Dataset: TrainAI (GitHub, phuochoa6724-lgtm/Driver-Drowsiness). Classes: down, front, left, right.

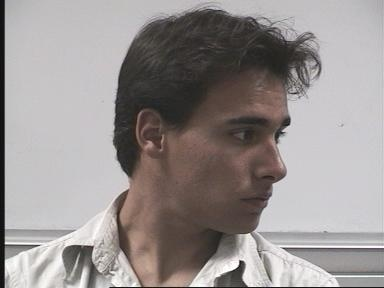
Label: right

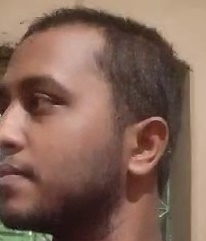
Label: left

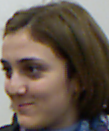
Label: left

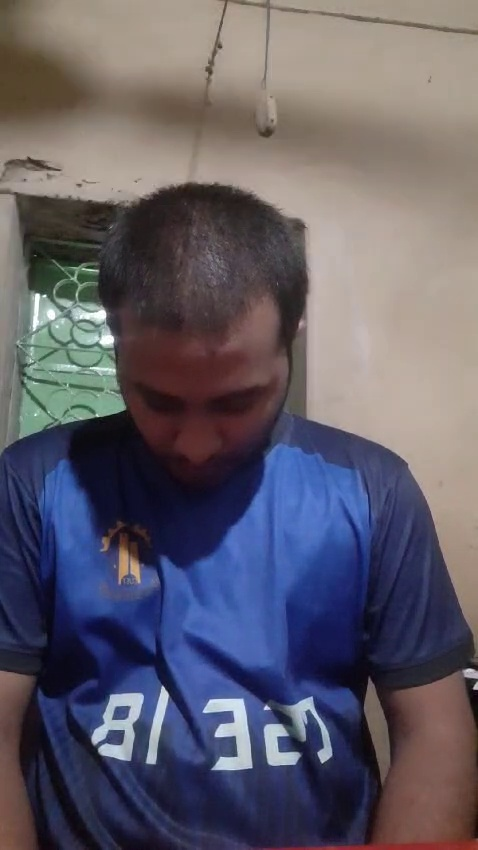
Label: down

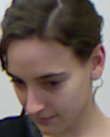
Label: down

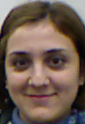
Label: front
